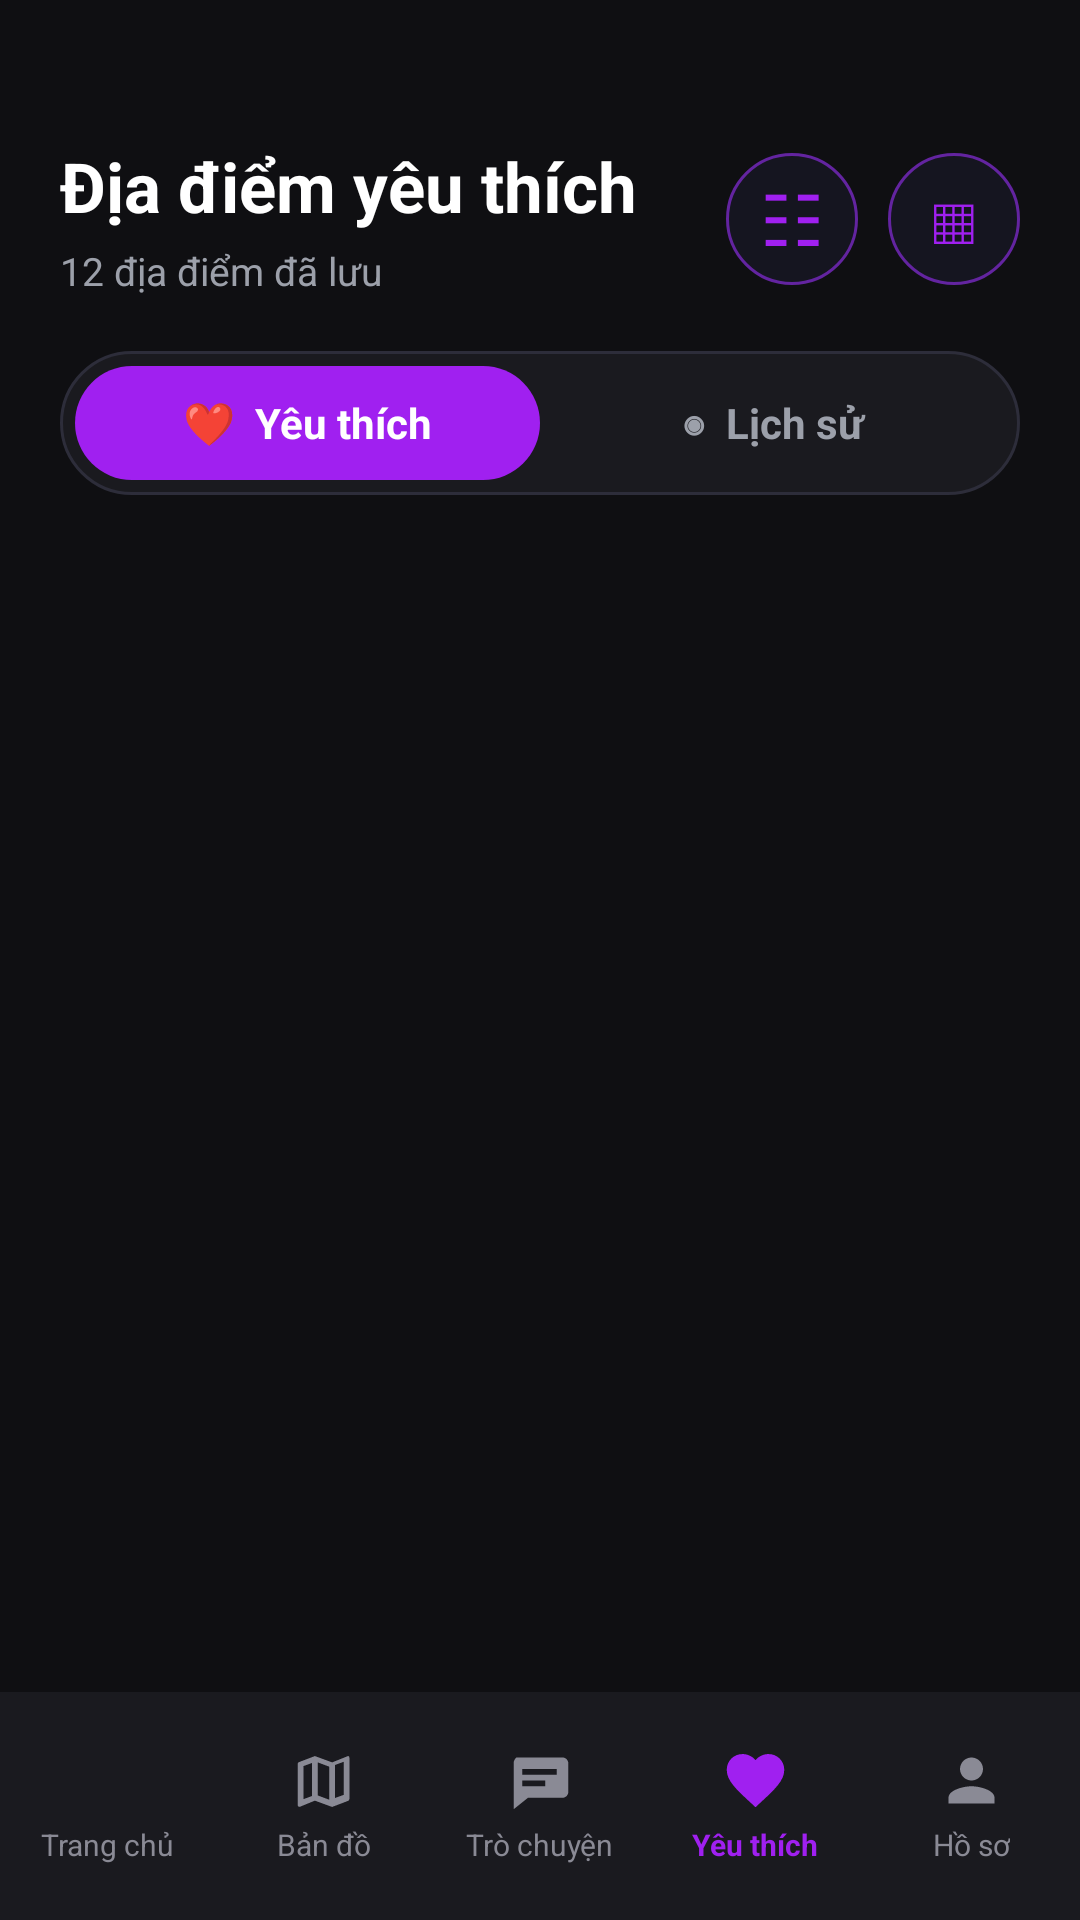

This screen was rendered from an Android layout file. Write that file and the resources it references.
<!-- AndroidManifest.xml: application theme Theme.NightLife_Finder -->
<!-- res/layout/activity_favorite.xml -->
<?xml version="1.0" encoding="utf-8"?>
<FrameLayout
    xmlns:android="http://schemas.android.com/apk/res/android"
    android:layout_width="match_parent"
    android:layout_height="match_parent"
    android:background="#0F0F12">

    <LinearLayout
        android:layout_width="match_parent"
        android:layout_height="match_parent"
        android:orientation="vertical"
        android:paddingTop="34dp"
        android:paddingBottom="76dp">

        
        <LinearLayout
            android:layout_width="match_parent"
            android:layout_height="78dp"
            android:gravity="center_vertical"
            android:orientation="horizontal"
            android:paddingStart="20dp"
            android:paddingEnd="20dp">

            <LinearLayout
                android:layout_width="0dp"
                android:layout_height="wrap_content"
                android:layout_weight="1"
                android:orientation="vertical">

                <TextView
                    android:id="@+id/txtFavoriteTitle"
                    android:layout_width="wrap_content"
                    android:layout_height="wrap_content"
                    android:text="Địa điểm yêu thích"
                    android:textColor="#FFFFFF"
                    android:textSize="23sp"
                    android:textStyle="bold" />

                <TextView
                    android:id="@+id/txtFavoriteSubtitle"
                    android:layout_width="wrap_content"
                    android:layout_height="wrap_content"
                    android:text="12 địa điểm đã lưu"
                    android:textColor="#9CA0AA"
                    android:textSize="13sp"
                    android:layout_marginTop="4dp" />

            </LinearLayout>

            <TextView
                android:id="@+id/btnFilterFavorites"
                android:layout_width="44dp"
                android:layout_height="44dp"
                android:gravity="center"
                android:text="☷"
                android:textColor="#A020F0"
                android:textSize="24sp"
                android:layout_marginEnd="10dp"
                android:background="@drawable/favorite_icon_bg" />

            <TextView
                android:id="@+id/btnViewMode"
                android:layout_width="44dp"
                android:layout_height="44dp"
                android:gravity="center"
                android:text="▦"
                android:textColor="#A020F0"
                android:textSize="22sp"
                android:background="@drawable/favorite_icon_bg" />

        </LinearLayout>

        
        <LinearLayout
            android:layout_width="match_parent"
            android:layout_height="58dp"
            android:orientation="horizontal"
            android:gravity="center"
            android:paddingStart="20dp"
            android:paddingEnd="20dp">

            <LinearLayout
                android:layout_width="match_parent"
                android:layout_height="48dp"
                android:orientation="horizontal"
                android:gravity="center"
                android:padding="5dp"
                android:background="@drawable/favorite_segment_bg">

                <TextView
                    android:id="@+id/tabFavorite"
                    android:layout_width="0dp"
                    android:layout_height="match_parent"
                    android:layout_weight="1"
                    android:gravity="center"
                    android:text="❤  Yêu thích"
                    android:textColor="#FFFFFF"
                    android:textStyle="bold"
                    android:textSize="14sp"
                    android:background="@drawable/favorite_tab_active_bg" />

                <TextView
                    android:id="@+id/tabHistory"
                    android:layout_width="0dp"
                    android:layout_height="match_parent"
                    android:layout_weight="1"
                    android:gravity="center"
                    android:text="◉  Lịch sử"
                    android:textColor="#9CA0AA"
                    android:textStyle="bold"
                    android:textSize="14sp" />

            </LinearLayout>

        </LinearLayout>

        
        <ScrollView
            android:id="@+id/favoriteScroll"
            android:layout_width="match_parent"
            android:layout_height="0dp"
            android:layout_weight="1"
            android:scrollbars="none">

            <LinearLayout
                android:id="@+id/favoriteList"
                android:layout_width="match_parent"
                android:layout_height="wrap_content"
                android:orientation="vertical"
                android:paddingStart="18dp"
                android:paddingEnd="18dp"
                android:paddingBottom="16dp" />

        </ScrollView>

        
        <ScrollView
            android:id="@+id/historyScroll"
            android:layout_width="match_parent"
            android:layout_height="0dp"
            android:layout_weight="1"
            android:visibility="gone"
            android:scrollbars="none">

            <LinearLayout
                android:id="@+id/historyList"
                android:layout_width="match_parent"
                android:layout_height="wrap_content"
                android:orientation="vertical"
                android:paddingStart="18dp"
                android:paddingEnd="18dp"
                android:paddingBottom="16dp" />

        </ScrollView>

    </LinearLayout>

    
    <LinearLayout
        android:layout_width="match_parent"
        android:layout_height="76dp"
        android:layout_gravity="bottom"
        android:orientation="horizontal"
        android:gravity="center"
        android:background="#1A1A1F"
        android:paddingTop="6dp"
        android:paddingBottom="6dp">

        <LinearLayout
            android:id="@+id/navHome"
            android:layout_width="0dp"
            android:layout_height="match_parent"
            android:layout_weight="1"
            android:gravity="center"
            android:orientation="vertical">

            <ImageView
                android:layout_width="23dp"
                android:layout_height="23dp"
                android:src="@drawable/ic_nav_home"
                android:tint="#8A8A95"
                android:contentDescription="Trang chủ" />

            <TextView
                android:layout_width="wrap_content"
                android:layout_height="wrap_content"
                android:text="Trang chủ"
                android:textColor="#8A8A95"
                android:textSize="10sp"
                android:layout_marginTop="3dp" />
        </LinearLayout>

        <LinearLayout
            android:id="@+id/navMap"
            android:layout_width="0dp"
            android:layout_height="match_parent"
            android:layout_weight="1"
            android:gravity="center"
            android:orientation="vertical">

            <ImageView
                android:layout_width="23dp"
                android:layout_height="23dp"
                android:src="@drawable/ic_nav_map"
                android:tint="#8A8A95"
                android:contentDescription="Bản đồ" />

            <TextView
                android:layout_width="wrap_content"
                android:layout_height="wrap_content"
                android:text="Bản đồ"
                android:textColor="#8A8A95"
                android:textSize="10sp"
                android:layout_marginTop="3dp" />
        </LinearLayout>

        <LinearLayout
            android:id="@+id/navChat"
            android:layout_width="0dp"
            android:layout_height="match_parent"
            android:layout_weight="1"
            android:gravity="center"
            android:orientation="vertical">

            <ImageView
                android:layout_width="23dp"
                android:layout_height="23dp"
                android:src="@drawable/ic_nav_chat"
                android:tint="#8A8A95"
                android:contentDescription="Trò chuyện" />

            <TextView
                android:layout_width="wrap_content"
                android:layout_height="wrap_content"
                android:text="Trò chuyện"
                android:textColor="#8A8A95"
                android:textSize="10sp"
                android:layout_marginTop="3dp" />
        </LinearLayout>

        <LinearLayout
            android:id="@+id/navFavorite"
            android:layout_width="0dp"
            android:layout_height="match_parent"
            android:layout_weight="1"
            android:gravity="center"
            android:orientation="vertical">

            <ImageView
                android:layout_width="23dp"
                android:layout_height="23dp"
                android:src="@drawable/ic_nav_favorite"
                android:tint="#A020F0"
                android:contentDescription="Yêu thích" />

            <TextView
                android:layout_width="wrap_content"
                android:layout_height="wrap_content"
                android:text="Yêu thích"
                android:textColor="#A020F0"
                android:textStyle="bold"
                android:textSize="10sp"
                android:layout_marginTop="3dp" />
        </LinearLayout>

        <LinearLayout
            android:id="@+id/navProfile"
            android:layout_width="0dp"
            android:layout_height="match_parent"
            android:layout_weight="1"
            android:gravity="center"
            android:orientation="vertical">

            <ImageView
                android:layout_width="23dp"
                android:layout_height="23dp"
                android:src="@drawable/ic_nav_profile"
                android:tint="#8A8A95"
                android:contentDescription="Hồ sơ" />

            <TextView
                android:layout_width="wrap_content"
                android:layout_height="wrap_content"
                android:text="Hồ sơ"
                android:textColor="#8A8A95"
                android:textSize="10sp"
                android:layout_marginTop="3dp" />
        </LinearLayout>

    </LinearLayout>

</FrameLayout>
<!-- resources referenced by this layout -->
<resources>
  <!-- drawable favorite_icon_bg (drawable) -->
  <?xml version="1.0" encoding="utf-8"?>
  <shape xmlns:android="http://schemas.android.com/apk/res/android">
      <solid android:color="#151520"/>
      <stroke
          android:width="1dp"
          android:color="#6324A0"/>
      <corners android:radius="100dp"/>
  </shape>
  <!-- drawable favorite_segment_bg (drawable) -->
  <?xml version="1.0" encoding="utf-8"?>
  <shape xmlns:android="http://schemas.android.com/apk/res/android">
      <solid android:color="#1A1A1F"/>
      <stroke
          android:width="1dp"
          android:color="#2D2D3A"/>
      <corners android:radius="28dp"/>
  </shape>
  <!-- drawable favorite_tab_active_bg (drawable) -->
  <?xml version="1.0" encoding="utf-8"?>
  <shape xmlns:android="http://schemas.android.com/apk/res/android">
      <solid android:color="#A020F0"/>
      <corners android:radius="24dp"/>
  </shape>
  <!-- drawable ic_nav_chat (drawable) -->
  <vector xmlns:android="http://schemas.android.com/apk/res/android"
      android:width="24dp"
      android:height="24dp"
      android:viewportWidth="24"
      android:viewportHeight="24">
  
      <path
          android:fillColor="#FFFFFFFF"
          android:pathData="M4,4h16c1.1,0 2,0.9 2,2v10c0,1.1 -0.9,2 -2,2H8l-5,4v-16c0,-1.1 0.9,-2 1,-2zM6,8v2h12V8H6zM6,12v2h8v-2H6z" />
  
  </vector>
  <!-- drawable ic_nav_favorite (drawable) -->
  <vector xmlns:android="http://schemas.android.com/apk/res/android"
      android:width="24dp"
      android:height="24dp"
      android:viewportWidth="24"
      android:viewportHeight="24">
  
      <path
          android:fillColor="#FFFFFFFF"
          android:pathData="M12,21.3l-1.5,-1.4C5.4,15.2 2,12.1 2,8.3C2,5.2 4.4,2.8 7.5,2.8c1.7,0 3.4,0.8 4.5,2.1c1.1,-1.3 2.8,-2.1 4.5,-2.1C19.6,2.8 22,5.2 22,8.3c0,3.8 -3.4,6.9 -8.5,11.6L12,21.3z" />
  
  </vector>
  <!-- drawable ic_nav_map (drawable) -->
  <vector xmlns:android="http://schemas.android.com/apk/res/android"
      android:width="24dp"
      android:height="24dp"
      android:viewportWidth="24"
      android:viewportHeight="24">
  
      <path
          android:fillColor="#FFFFFFFF"
          android:pathData="M20.5,3.5l-5.5,2.2L9,3.5 3.5,5.6C3.2,5.7 3,6 3,6.3v14.2c0,0.5 0.5,0.8 0.9,0.6L9,19l6,2.2 5.5,-2.1c0.3,-0.1 0.5,-0.4 0.5,-0.7V4.1c0,-0.5 -0.5,-0.8 -0.5,-0.6zM10,5.7l4,1.5v11.5l-4,-1.5V5.7zM5,7l3,-1.1v11.5l-3,1.1V7zM19,17l-3,1.1V6.6l3,-1.1V17z" />
  
  </vector>
  <!-- drawable ic_nav_profile (drawable) -->
  <vector xmlns:android="http://schemas.android.com/apk/res/android"
      android:width="24dp"
      android:height="24dp"
      android:viewportWidth="24"
      android:viewportHeight="24">
  
      <path
          android:fillColor="#FFFFFFFF"
          android:pathData="M12,12c2.2,0 4,-1.8 4,-4s-1.8,-4 -4,-4s-4,1.8 -4,4s1.8,4 4,4zM12,14c-2.7,0 -8,1.3 -8,4v2h16v-2c0,-2.7 -5.3,-4 -8,-4z" />
  
  </vector>
  <style name="Theme.NightLife_Finder" parent="Base.Theme.NightLife_Finder" />
  <style name="Base.Theme.NightLife_Finder" parent="Theme.Material3.DayNight.NoActionBar">
          
          
      </style>
</resources>
